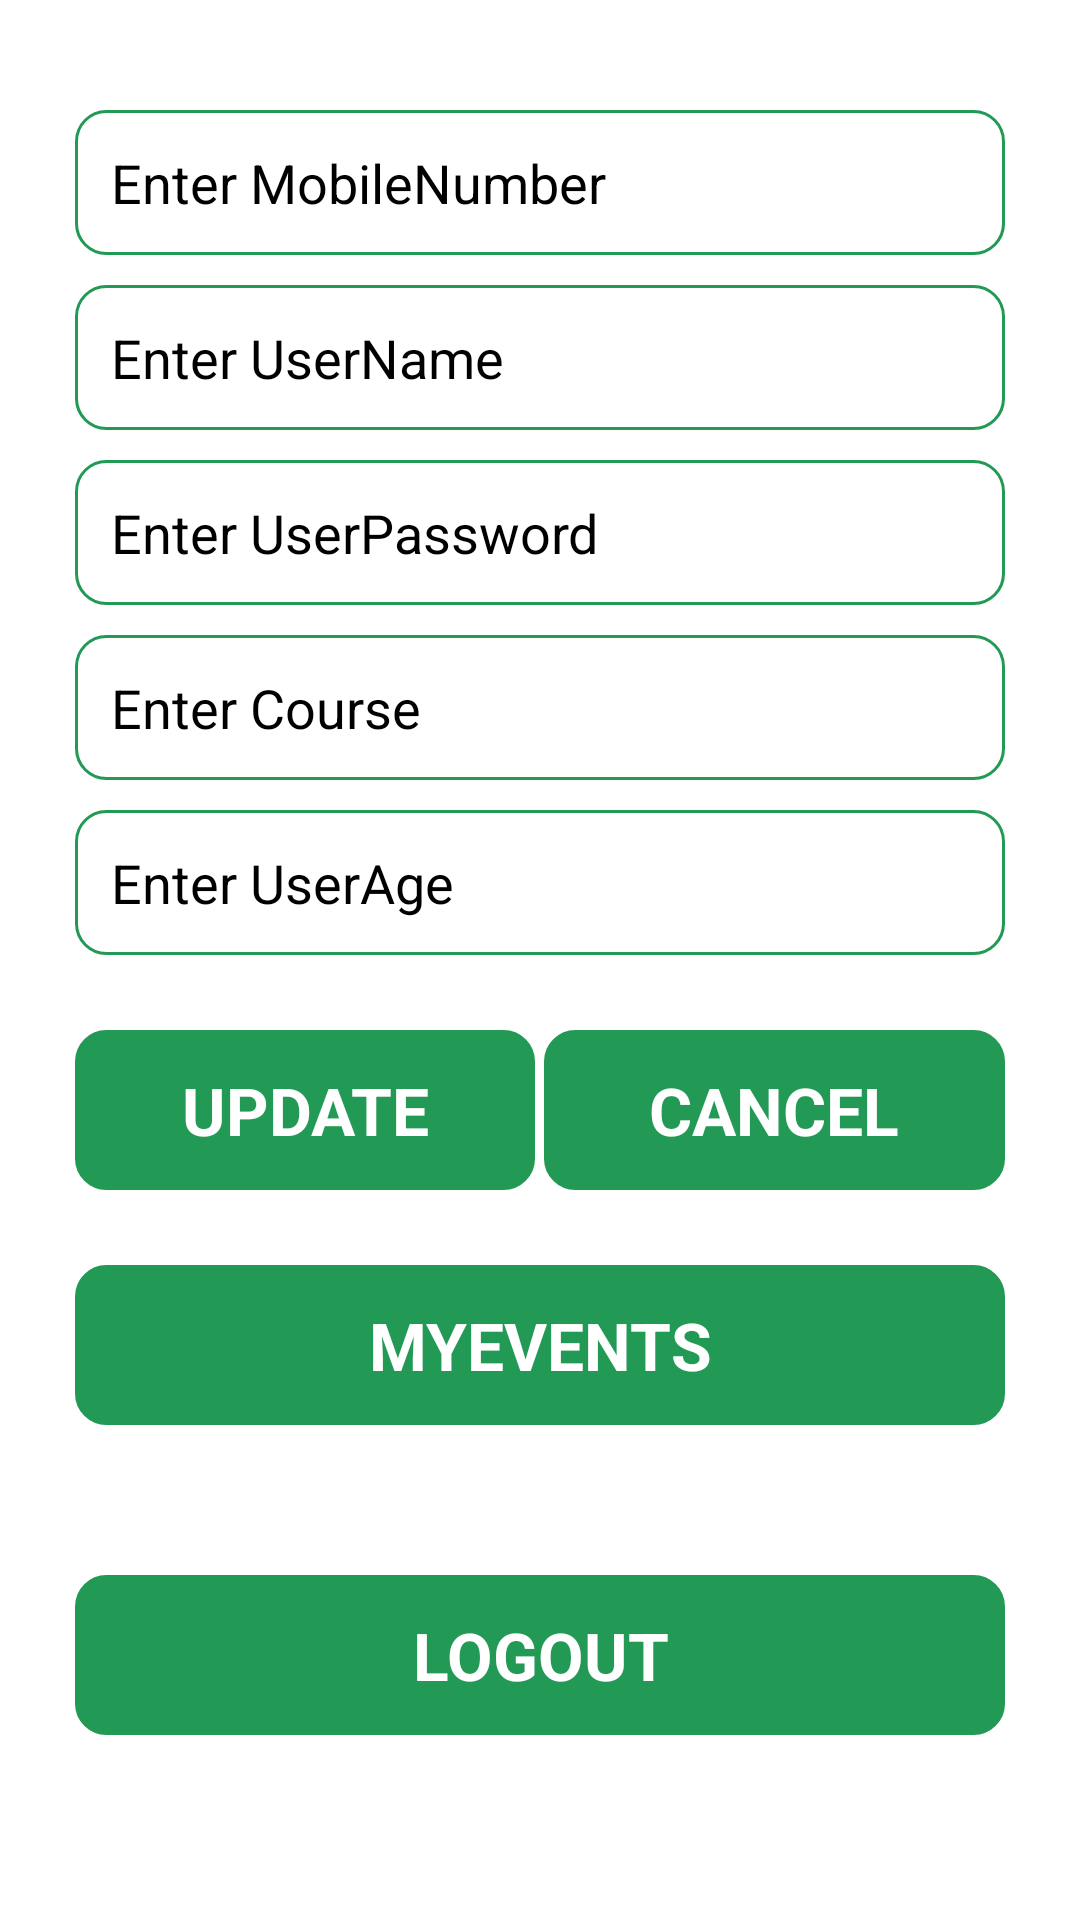

The Android layout XML behind this screen, and the referenced resources:
<!-- AndroidManifest.xml: application theme Theme.CollegeApplicationForStudent -->
<!-- res/layout/activity_student_dashboard.xml -->
<?xml version="1.0" encoding="utf-8"?>
<LinearLayout xmlns:android="http://schemas.android.com/apk/res/android"
    android:layout_width="match_parent"
    android:layout_height="match_parent"
    android:background="@color/white"
    android:gravity="center_vertical"
    android:orientation="vertical">


    <EditText
        android:id="@+id/etMobileNumber"
        android:layout_width="match_parent"
        android:layout_height="wrap_content"
        android:layout_marginLeft="@dimen/margin_25"
        android:layout_marginRight="@dimen/margin_25"
        android:background="@drawable/edit_border"
        android:digits="0123456789"
        android:editable="false"
        android:enabled="false"
        android:hint="@string/mobile_number"
        android:inputType="phone"
        android:padding="@dimen/padding_12"
        android:textColor="@color/black"
        android:textColorHint="@color/black"

        />

    <EditText
        android:id="@+id/etUserName"
        android:layout_width="match_parent"

        android:layout_height="wrap_content"
        android:layout_marginLeft="@dimen/margin_25"
        android:layout_marginTop="@dimen/margin_10"
        android:layout_marginRight="@dimen/margin_25"
        android:background="@drawable/edit_border"
        android:hint="@string/username"
        android:inputType="textPersonName"
        android:padding="@dimen/padding_12"
        android:textColor="@color/black"
        android:textColorHint="@color/black" />


    <EditText

        android:id="@+id/etUserPassword"
        android:layout_width="match_parent"
        android:layout_height="wrap_content"
        android:layout_marginLeft="@dimen/margin_25"
        android:layout_marginTop="@dimen/margin_10"
        android:layout_marginRight="@dimen/margin_25"
        android:background="@drawable/edit_border"
        android:hint="@string/user_password"
        android:inputType="text"
        android:padding="@dimen/padding_12"
        android:textColor="@color/black"
        android:textColorHint="@color/black" />


    <EditText
        android:id="@+id/spCourse"
        android:layout_width="match_parent"
        android:layout_height="wrap_content"
        android:layout_marginLeft="@dimen/margin_25"
        android:layout_marginTop="@dimen/margin_10"
        android:layout_marginRight="@dimen/margin_25"
        android:background="@drawable/edit_border"
        android:editable="false"
        android:enabled="false"
        android:hint="Enter Course"
        android:padding="@dimen/padding_12"
        android:textColor="@color/black"
        android:textColorHint="@color/black" />

    <EditText
        android:id="@+id/etUserAge"
        android:layout_width="match_parent"
        android:layout_height="wrap_content"
        android:layout_marginLeft="@dimen/margin_25"
        android:layout_marginTop="@dimen/margin_10"
        android:layout_marginRight="@dimen/margin_25"
        android:background="@drawable/edit_border"
        android:digits="0123456789"
        android:hint="Enter UserAge"
        android:inputType="number"
        android:maxLength="2"
        android:padding="@dimen/padding_12"
        android:textColor="@color/black"
        android:textColorHint="@color/black" />


    <LinearLayout
        android:layout_width="match_parent"
        android:layout_height="wrap_content"
        android:layout_marginLeft="@dimen/margin_25"
        android:layout_marginTop="@dimen/margin_25"
        android:layout_marginRight="@dimen/margin_25"
        android:orientation="horizontal">

        <TextView
            android:id="@+id/tvUpdate"
            android:layout_width="0dp"
            android:layout_height="wrap_content"
            android:layout_weight="0.5"
            android:background="@drawable/btn_border"
            android:gravity="center"
            android:padding="@dimen/padding_12"
            android:text="UPDATE"
            android:textColor="@color/white"
            android:textColorHint="@color/black"
            android:textSize="@dimen/text_size_22"
            android:textStyle="bold" />

        <View
            android:layout_width="0dp"
            android:layout_height="1dp"
            android:layout_weight="0.01" />

        <TextView
            android:id="@+id/tvCancel"
            android:layout_width="0dp"
            android:layout_height="wrap_content"
            android:layout_weight="0.5"
            android:background="@drawable/btn_border"
            android:gravity="center"
            android:padding="@dimen/padding_12"
            android:text="CANCEL"
            android:textColor="@color/white"
            android:textSize="@dimen/text_size_22"
            android:textStyle="bold" />

    </LinearLayout>

    <TextView
        android:id="@+id/tvEvents"
        android:layout_width="match_parent"
        android:layout_height="wrap_content"
        android:layout_margin="@dimen/margin_25"
        android:background="@drawable/btn_border"
        android:gravity="center"
        android:padding="@dimen/padding_12"
        android:text="MYEVENTS"
        android:textColor="@color/white"
        android:textSize="@dimen/text_size_22"
        android:textStyle="bold" />


    <TextView
        android:id="@+id/tvLogOut"
        android:layout_width="match_parent"
        android:layout_height="wrap_content"
        android:layout_margin="@dimen/margin_25"
        android:background="@drawable/btn_border"
        android:gravity="center"
        android:padding="@dimen/padding_12"
        android:text="LOGOUT"
        android:textColor="@color/white"
        android:textSize="@dimen/text_size_22"
        android:textStyle="bold" />
</LinearLayout>
<!-- resources referenced by this layout -->
<resources>
  <color name="black">#FF000000</color>
  <color name="white">#FFFFFFFF</color>
  <dimen name="margin_10">10dp</dimen>
  <dimen name="margin_25">25dp</dimen>
  <dimen name="padding_12">12dp</dimen>
  <dimen name="text_size_22">22sp</dimen>
  <!-- drawable btn_border (drawable) -->
  <?xml version="1.0" encoding="utf-8"?>
  <shape
      android:shape="rectangle"
      xmlns:android="http://schemas.android.com/apk/res/android">
  
  
      <gradient
          android:startColor="@color/green"
          android:endColor="@color/green" />
  
      <stroke
          android:width="@dimen/margin_1"
          android:color="@color/green" />
  
      <corners
          android:radius="@dimen/margin_10"
  
          />
  
  </shape>
  <!-- drawable edit_border (drawable) -->
  <?xml version="1.0" encoding="utf-8"?>
  <shape
      android:shape="rectangle"
      xmlns:android="http://schemas.android.com/apk/res/android">
  
  
      <gradient
          android:startColor="@color/white"
          android:endColor="@color/white" />
  
      <stroke
          android:width="@dimen/margin_1"
          android:color="@color/green" />
  
      <corners
          android:radius="@dimen/margin_10"
  
          />
  
  </shape>
  <string name="mobile_number">Enter MobileNumber</string>
  <string name="user_password">Enter UserPassword</string>
  <string name="username">Enter UserName</string>
  <style name="Theme.CollegeApplicationForStudent" parent="Theme.MaterialComponents.DayNight.DarkActionBar">
          
          <item name="colorPrimary">@color/purple_500</item>
          <item name="colorPrimaryVariant">@color/purple_700</item>
          <item name="colorOnPrimary">@color/white</item>
          
          <item name="colorSecondary">@color/teal_200</item>
          <item name="colorSecondaryVariant">@color/teal_700</item>
          <item name="colorOnSecondary">@color/black</item>
          
          <item name="android:statusBarColor">?attr/colorPrimaryVariant</item>
          
      </style>
  <color name="green">#229954</color>
  <dimen name="margin_1">1dp</dimen>
  <color name="purple_500">#FF6200EE</color>
  <color name="purple_700">#FF3700B3</color>
  <color name="teal_200">#FF03DAC5</color>
  <color name="teal_700">#FF018786</color>
</resources>
